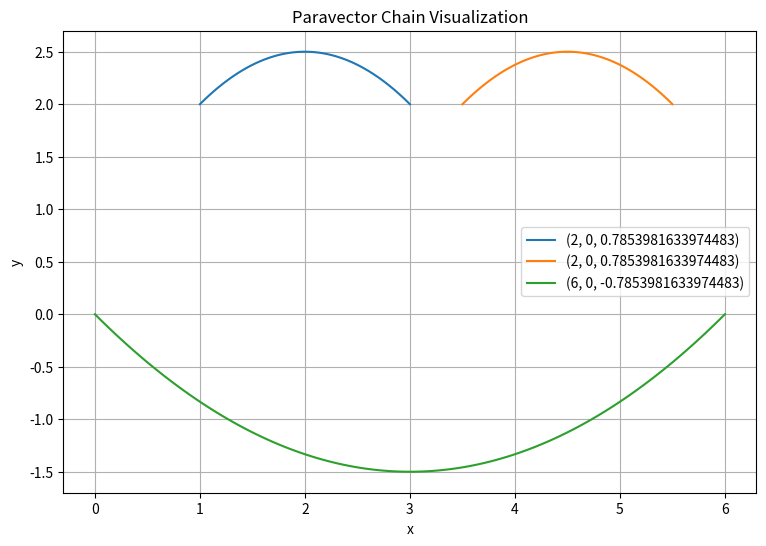

Write Python code to recreate this figure.
import numpy as np
import matplotlib.pyplot as plt

epsilon = 1e-3

#region Classes
class Paravector:
    alpha: float
    theta: float
    beta: float

    def __init__(self, alpha, theta, beta):
        self.alpha = alpha 
        self.theta = theta
        self.beta = beta

    def as_local_x(self):
        a = np.tan(-self.beta) / self.alpha
        return lambda x: a * x * (x - self.alpha)

    def as_global_x(self, h, k):
        a = np.tan(-self.beta) / self.alpha

        def func(x):
            if np.abs(np.sin(self.theta)) < epsilon: # no rotation
                local_x = x - h
                local_y = a * local_x * (local_x - self.alpha)
                return k + local_y

            A = a * np.sin(self.theta)
            B = -(np.cos(self.theta) + a * self.alpha * np.sin(self.theta))
            C = x - h

            discriminant = B ** 2 - 4 * A * C
            if discriminant < 0:
                return None
            local_x = (-B - np.sqrt(discriminant)) / (2 * A)

            local_y = a * local_x * (local_x - self.alpha)
            y = k + local_x * np.sin(self.theta) + local_y * np.cos(self.theta)

            return y

        return func

    def as_local_y(self, h, k):
        a = np.tan(-self.beta - (np.pi / 2)) / self.alpha
        return lambda y: a * (y - k) * (y - k + self.alpha) + h

    def as_global_y(self, h, k):
        theta_prime = self.theta + (np.pi / 2)
        return lambda y: y * np.tan(theta_prime) + self.as_local_y(h, k)(y / np.cos(theta_prime))

class Chain:
    paravectors: list[Paravector]

    def __init__(self, paravectors):
        self.paravectors = paravectors

    def domain_end(self, h):
        hs = [h]
        for i in range(len(self.paravectors)):
            hs.append(hs[i] + self.paravectors[i].alpha * np.cos(self.paravectors[i].theta))
        return hs[-1]

    def as_function(self, h: float, k: float, x_compliant: bool = True):
        segment_starts_x = [h]
        segment_starts_y = [k]
        funcs = []

        for i, pv in enumerate(self.paravectors):
            if x_compliant:
                local_func = pv.as_global_x(0, 0)
            else:
                local_func = pv.as_global_y(0, 0)

            funcs.append(local_func)

            next_x = segment_starts_x[-1] + pv.alpha * np.cos(pv.theta)
            next_y = segment_starts_y[-1] + pv.alpha * np.sin(pv.theta)

            segment_starts_x.append(next_x)
            segment_starts_y.append(next_y)

        def func(x):
            for j in range(len(self.paravectors)):
                x_start = segment_starts_x[j]
                x_end = segment_starts_x[j + 1]

                if x_start <= x <= x_end:
                    local_x = x - x_start
                    local_y = funcs[j](local_x)
                    return segment_starts_y[j] + local_y

            return None

        return func


#endregion
#region Functions
def plot_local(upsilon: Paravector, path: str = None):
    fig, ax = plt.subplots(figsize=(10, 6))

    x_end = upsilon.alpha
    y_end = 0
    func = upsilon.as_local_x()

    x_values = np.linspace(0, x_end, 100)
    y_values = [func(x) for x in x_values]

    ax.plot(x_values, y_values, label='upsilon')

    beta_x_end = np.cos(upsilon.beta)
    beta_y_end = np.sin(upsilon.beta)
    ax.axline((0, 0), (beta_x_end, beta_y_end), color='red', label='beta')

    ax.axline((0, 0), (x_end, y_end), color='green', label='span')

    ax.set_xlabel('x')
    ax.set_ylabel('y')
    ax.set_title('Paravector Local Visualization')
    ax.grid(True)
    ax.legend()

    ax.set_aspect('equal')

    if path is not None:
        plt.savefig(path, dpi=300, bbox_inches='tight')

    plt.show()

def plot(upsilon: Paravector, path: str = None):
    fig, ax = plt.subplots(figsize=(10, 6))

    x_start = 0
    x_end = upsilon.alpha * np.cos(upsilon.theta)
    y_start = 0
    y_end = upsilon.alpha * np.sin(upsilon.theta)
    func = upsilon.as_global_x(x_start, y_start)

    x_values = np.linspace(x_start, x_end, 100)
    y_values = [func(x) for x in x_values]

    ax.plot(x_values, y_values, label='upsilon')

    beta_x_end = np.cos(upsilon.beta + upsilon.theta)
    beta_y_end = np.sin(upsilon.beta + upsilon.theta)
    ax.axline((x_start, y_start), (beta_x_end, beta_y_end), color='red', label='beta')

    ax.axline((x_start, y_start), (x_end, y_end), color='green', label='span')

    ax.set_xlabel('x')
    ax.set_ylabel('y')
    ax.set_title('Paravector Visualization')
    ax.grid(True)
    ax.legend()

    ax.set_aspect('equal')

    ax.set_xlim(-0.1, upsilon.alpha + 0.1)
    ax.set_ylim(-0.3, max(y_values) + 0.2)

    if path is not None:
        plt.savefig(path, dpi=300, bbox_inches='tight')

    plt.show()

def plot_chain(chain: Chain, path: str = None):
    fig, ax = plt.subplots(figsize=(10, 6))
    x_values = np.linspace(0, chain.domain_end(0), 100)
    func = chain.as_function(0, 0)
    y_values = [func(x) for x in x_values]

    ax.plot(x_values, y_values, label='Upsilon')

    ax.set_xlabel('x')
    ax.set_ylabel('y')
    ax.set_title('Paravector Chain Visualization')
    ax.grid(True)
    ax.legend()

    ax.set_aspect('equal')

    if path is not None:
        plt.savefig(path, dpi=300, bbox_inches='tight')

    plt.show()

def plot_global(*upsilons, path: str = None ):
    fig, ax = plt.subplots(figsize=(10, 6))
    for upsilon in upsilons:
        (pv, placementx, placementy) = upsilon
        x_values = np.linspace(placementx, placementx + pv.alpha * np.cos(pv.theta), 100)
        func = pv.as_global_x(placementx, placementy)
        y_values = [func(x) for x in x_values]
        ax.plot(x_values, y_values, label=f'({pv.alpha}, {pv.theta}, {pv.beta})')

    ax.set_xlabel('x')
    ax.set_ylabel('y')
    ax.set_title('Paravector Chain Visualization')
    ax.grid(True)
    ax.legend()

    ax.set_aspect('equal')

    if path is not None:
        plt.savefig(path, dpi=300, bbox_inches='tight')

    plt.show()


#endregion
#region Examples
def paravector_example(span, theta, beta, show = True):
    upsilon = Paravector(span, theta, beta)
    if show: plot(upsilon)
    return upsilon

def vector_example(span, theta, show = True):
    upsilon = Paravector(span, theta, epsilon)
    if show: plot(upsilon)
    return upsilon

def simple_paravector(show = True): return paravector_example(4, np.pi / 4, np.pi / 4 - 0.1, show)

def sin_like_chain1(show = True):
    pi_over_4 = np.pi / 4
    pi_over_2 = np.pi / 2

    upsilon_1 = Paravector(1, pi_over_4, epsilon)
    upsilon_2 = Paravector(pi_over_2, 0, (np.pi / 4) - epsilon)
    upsilon_3 = Paravector(2, -np.pi / 4, epsilon)
    upsilon_4 = Paravector(pi_over_2, 0, -(np.pi / 4) - epsilon)

    chain = Chain([upsilon_1, upsilon_2, upsilon_3, upsilon_4])
    plot_chain(chain)
    return chain

def sin_like_chain2(show = True):
    upsilon_1 = Paravector(np.pi, 0, 1.5 * np.pi / 6)
    upsilon_2 = Paravector(np.pi, 0, -1.5 * np.pi / 6)

    chain = Chain([upsilon_1, upsilon_2])
    plot_chain(chain)
    return chain

def happy_face():
    eye1 = Paravector(2, 0,  np.pi / 4)
    eye2 = Paravector(2, 0,  np.pi / 4)
    mouth = Paravector(6, 0, -np.pi / 4)
    plot_global((eye1, 1, 2), (eye2, 3.5, 2), (mouth, 0, 0))
#endregion

if __name__ == "__main__":
    happy_face()